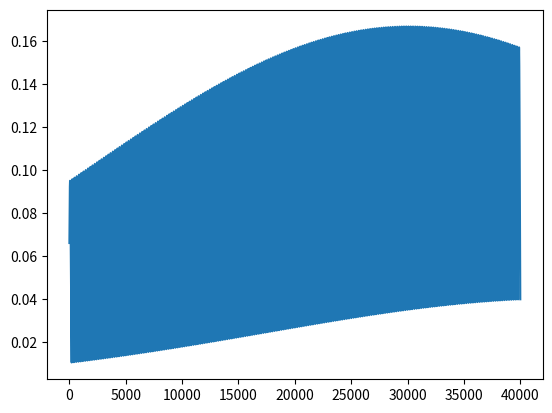

The script that saved this image:
from scipy.stats import multivariate_normal
import matplotlib.pyplot as plt
import numpy as np

x, y = np.mgrid[-1:1:.01, -1:1:.01]
pos = np.empty(x.shape + (2,))
pos[:, :, 0] = x; pos[:, :, 1] = y
rv = multivariate_normal([0.5, -0.2], [[2.0, 0.3], [0.3, 0.5]])
print(rv)
plt.plot(np.ravel(rv.pdf(pos)))
plt.show()
    
